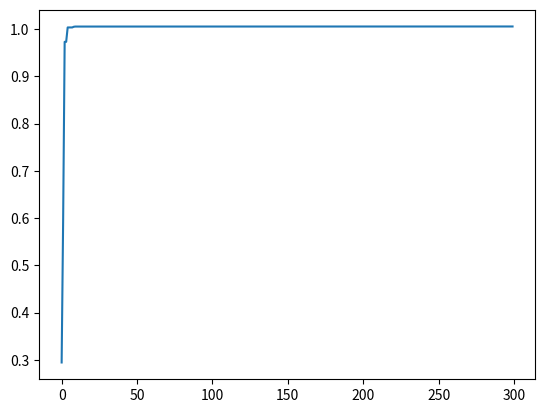

Write Python code to recreate this figure.
# -*- coding:utf-8 -*-
import numpy as np
import matplotlib.pyplot as plt
import math

def getweight():
    # 惯性权重
    weight = 1
    return weight

def getlearningrate():
    # 分别是粒子的个体和社会的学习因子，也称为加速常数
    lr = (0.49445,1.49445)
    return lr

def getmaxgen():
    # 最大迭代次数
    maxgen = 300
    return maxgen

def getsizepop():
    # 种群规模
    sizepop = 50
    return sizepop

def getrangepop():
    # 粒子的位置的范围限制,x、y方向的限制相同
    rangepop = (-2*math.pi , 2*math.pi)
    #rangepop = (-2,2)
    return rangepop

def getrangespeed():
    # 粒子的速度范围限制
    rangespeed = (-0.5,0.5)
    return rangespeed

def func(x):
    # x输入粒子位置
    # y 粒子适应度值
    if (x[0]==0)&(x[1]==0):
        y = np.exp((np.cos(2*np.pi*x[0])+np.cos(2*np.pi*x[1]))/2)-2.71289
    else:
        y = np.sin(np.sqrt(x[0]**2+x[1]**2))/np.sqrt(x[0]**2+x[1]**2)+np.exp((np.cos(2*np.pi*x[0])+np.cos(2*np.pi*x[1]))/2)-2.71289
    return y

def initpopvfit(sizepop):
    pop = np.zeros((sizepop,2))
    v = np.zeros((sizepop,2))
    fitness = np.zeros(sizepop)

    for i in range(sizepop):
        pop[i] = [(np.random.rand()-0.5)*rangepop[0]*2,(np.random.rand()-0.5)*rangepop[1]*2]
        v[i] = [(np.random.rand()-0.5)*rangepop[0]*2,(np.random.rand()-0.5)*rangepop[1]*2]
        fitness[i] = func(pop[i])
    return pop,v,fitness

def getinitbest(fitness,pop):
    # 群体最优的粒子位置及其适应度值
    gbestpop,gbestfitness = pop[fitness.argmax()].copy(),fitness.max()
    #个体最优的粒子位置及其适应度值,使用copy()使得对pop的改变不影响pbestpop，pbestfitness类似
    pbestpop,pbestfitness = pop.copy(),fitness.copy()

    return gbestpop,gbestfitness,pbestpop,pbestfitness

w = getweight()
lr = getlearningrate()
maxgen = getmaxgen()
sizepop = getsizepop()
rangepop = getrangepop()
rangespeed = getrangespeed()

pop,v,fitness = initpopvfit(sizepop)
gbestpop,gbestfitness,pbestpop,pbestfitness = getinitbest(fitness,pop)

result = np.zeros(maxgen)
for i in range(maxgen):
        t=0.5
        #速度更新
        for j in range(sizepop):
            v[j] += lr[0]*np.random.rand()*(pbestpop[j]-pop[j])+lr[1]*np.random.rand()*(gbestpop-pop[j])
        v[v<rangespeed[0]] = rangespeed[0]
        v[v>rangespeed[1]] = rangespeed[1]

        #粒子位置更新
        for j in range(sizepop):
            #pop[j] += 0.5*v[j]
            pop[j] = t*(0.5*v[j])+(1-t)*pop[j]
        pop[pop<rangepop[0]] = rangepop[0]
        pop[pop>rangepop[1]] = rangepop[1]

        #适应度更新
        for j in range(sizepop):
            fitness[j] = func(pop[j])

        for j in range(sizepop):
            if fitness[j] > pbestfitness[j]:
                pbestfitness[j] = fitness[j]
                pbestpop[j] = pop[j].copy()

        if pbestfitness.max() > gbestfitness :
            gbestfitness = pbestfitness.max()
            gbestpop = pop[pbestfitness.argmax()].copy()

        result[i] = gbestfitness


plt.plot(result)
plt.show()